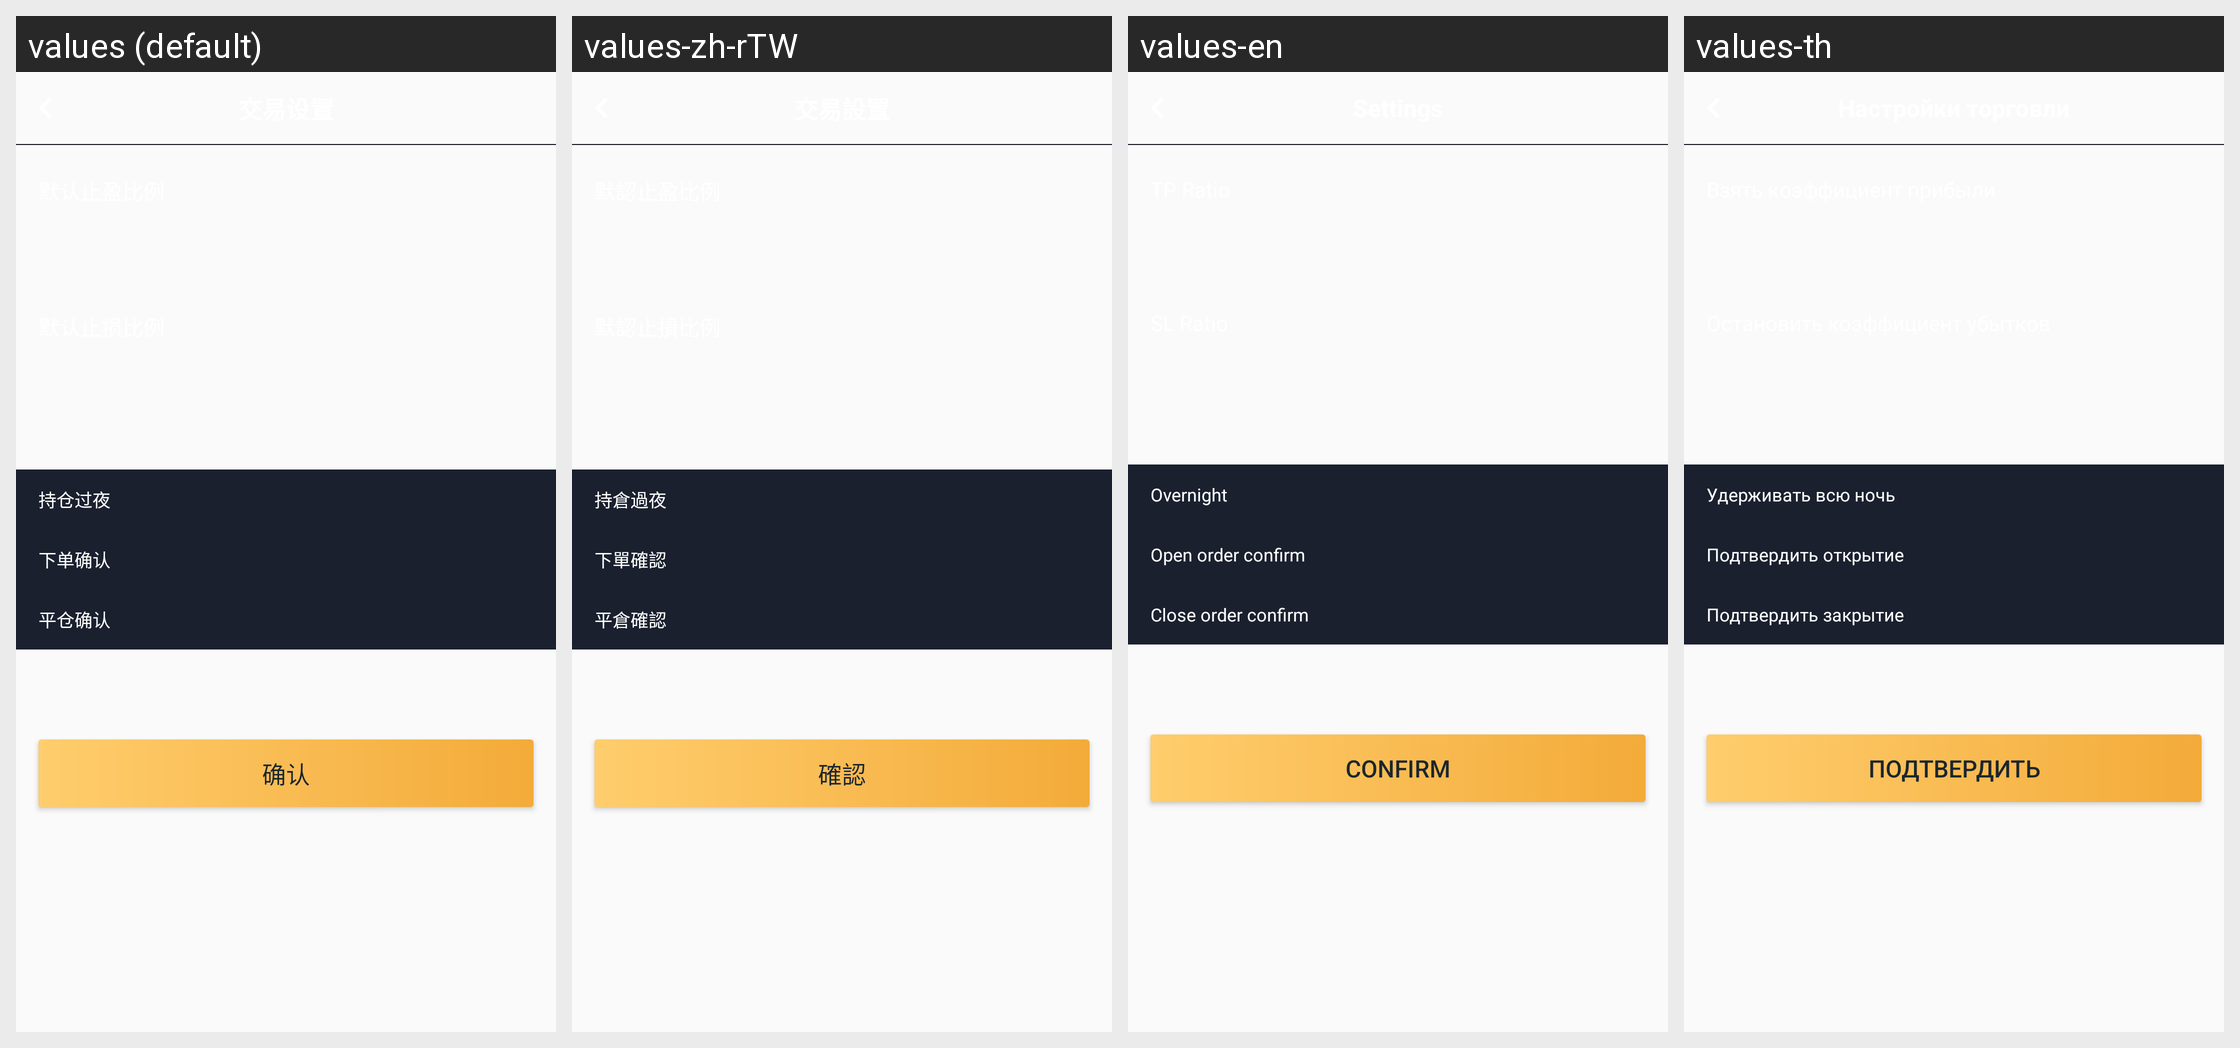

Here is an Android app screen in its default locale and in the app's own translations. Write out the translated-string differences for the strings that appear on this screen.
Android screen res/layout/fragment_trade_settings.xml rendered under 4 locales, left to right: values (default), values-zh-rTW, values-en, values-th. Device: Nexus 5 (rendered at 1080×1920; each locale shown at half size, 540×960, under a caption strip naming it); theme AppTheme.
Other locales in the repository, not shown: values-in, values-ja, values-ko, values-pt, values-ru, values-vi.
Strings drawn on this screen, with the default value and each locale's value (text and hints the layout hard-codes, and strings that could not be matched under every locale, appear in the picture but are not listed):

text_defer_sure
  values: 持仓过夜
  values-zh-rTW: 持倉過夜
  values-en: Overnight
  values-th: Удерживать всю ночь

text_order_sure
  values: 下单确认
  values-zh-rTW: 下單確認
  values-en: Open order confirm
  values-th: Подтвердить открытие

text_close_sure
  values: 平仓确认
  values-zh-rTW: 平倉確認
  values-en: Close order confirm
  values-th: Подтвердить закрытие

text_sure
  values: 确认
  values-zh-rTW: 確認
  values-en: Confirm
  values-th: Подтвердить
